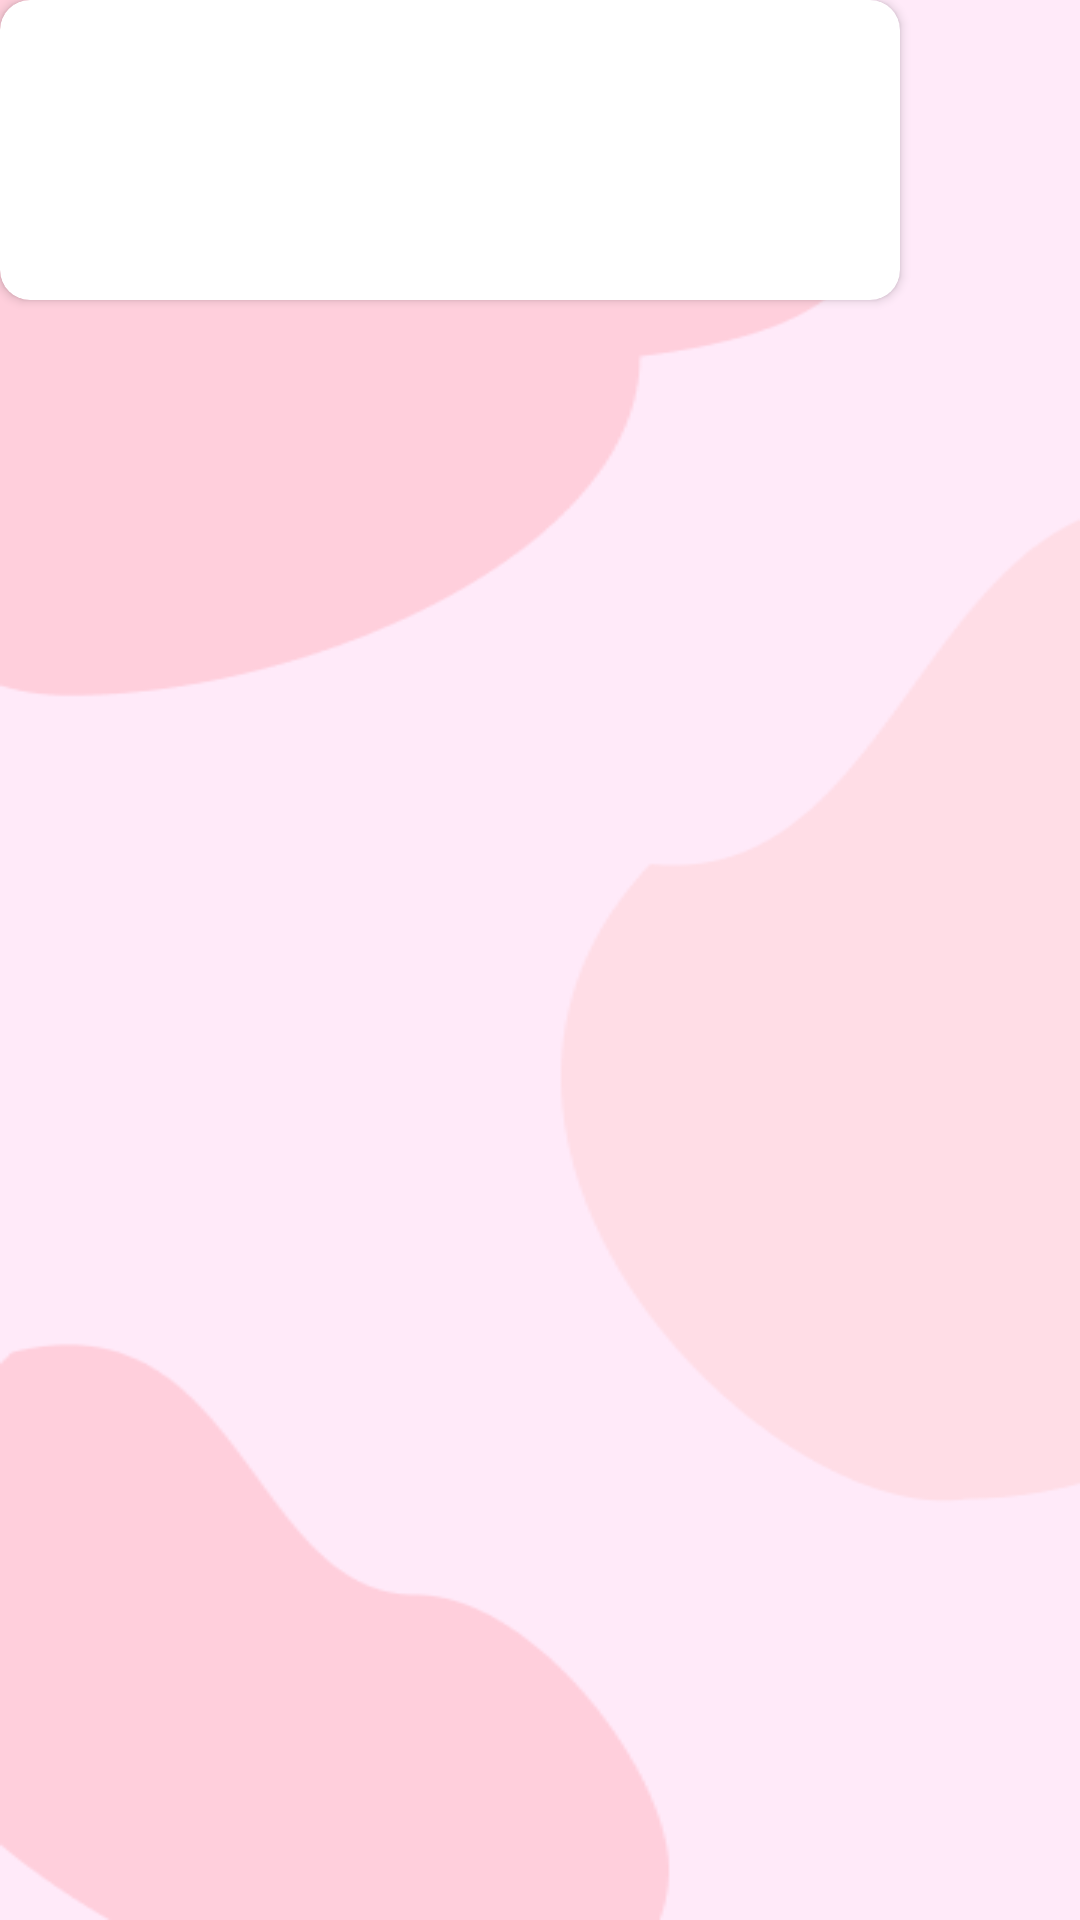

Android layout source for this screen:
<!-- AndroidManifest.xml: application theme Theme.SalonAppointment -->
<!-- res/layout/customer_appointment_view_rows.xml -->
<?xml version="1.0" encoding="utf-8"?>
<RelativeLayout xmlns:android="http://schemas.android.com/apk/res/android"
    android:layout_width="wrap_content"
    android:layout_height="wrap_content"
    xmlns:app="http://schemas.android.com/apk/res-auto"
    style="@style/bg_home">
    <androidx.cardview.widget.CardView
        android:layout_width="300dp"
        android:layout_height="100dp"
        app:cardCornerRadius="10dp"
        android:elevation="10dp"
        >

    </androidx.cardview.widget.CardView>

</RelativeLayout>
<!-- resources referenced by this layout -->
<resources>
  <style name="bg_home" parent="Theme.MaterialComponents.Light">
          <item name="android:background">
              @drawable/bg_home
          </item>
      </style>
  <style name="Theme.SalonAppointment" parent="Base.Theme.SalonAppointment">
      </style>
  <!-- drawable bg_home: png bitmap (drawable, 8758 bytes) -->
  <style name="Base.Theme.SalonAppointment" parent="Theme.MaterialComponents.DayNight.NoActionBar">
          
          <item name="colorPrimary">@color/pink</item>
      </style>
  <color name="pink">#E8A5C1</color>
</resources>
